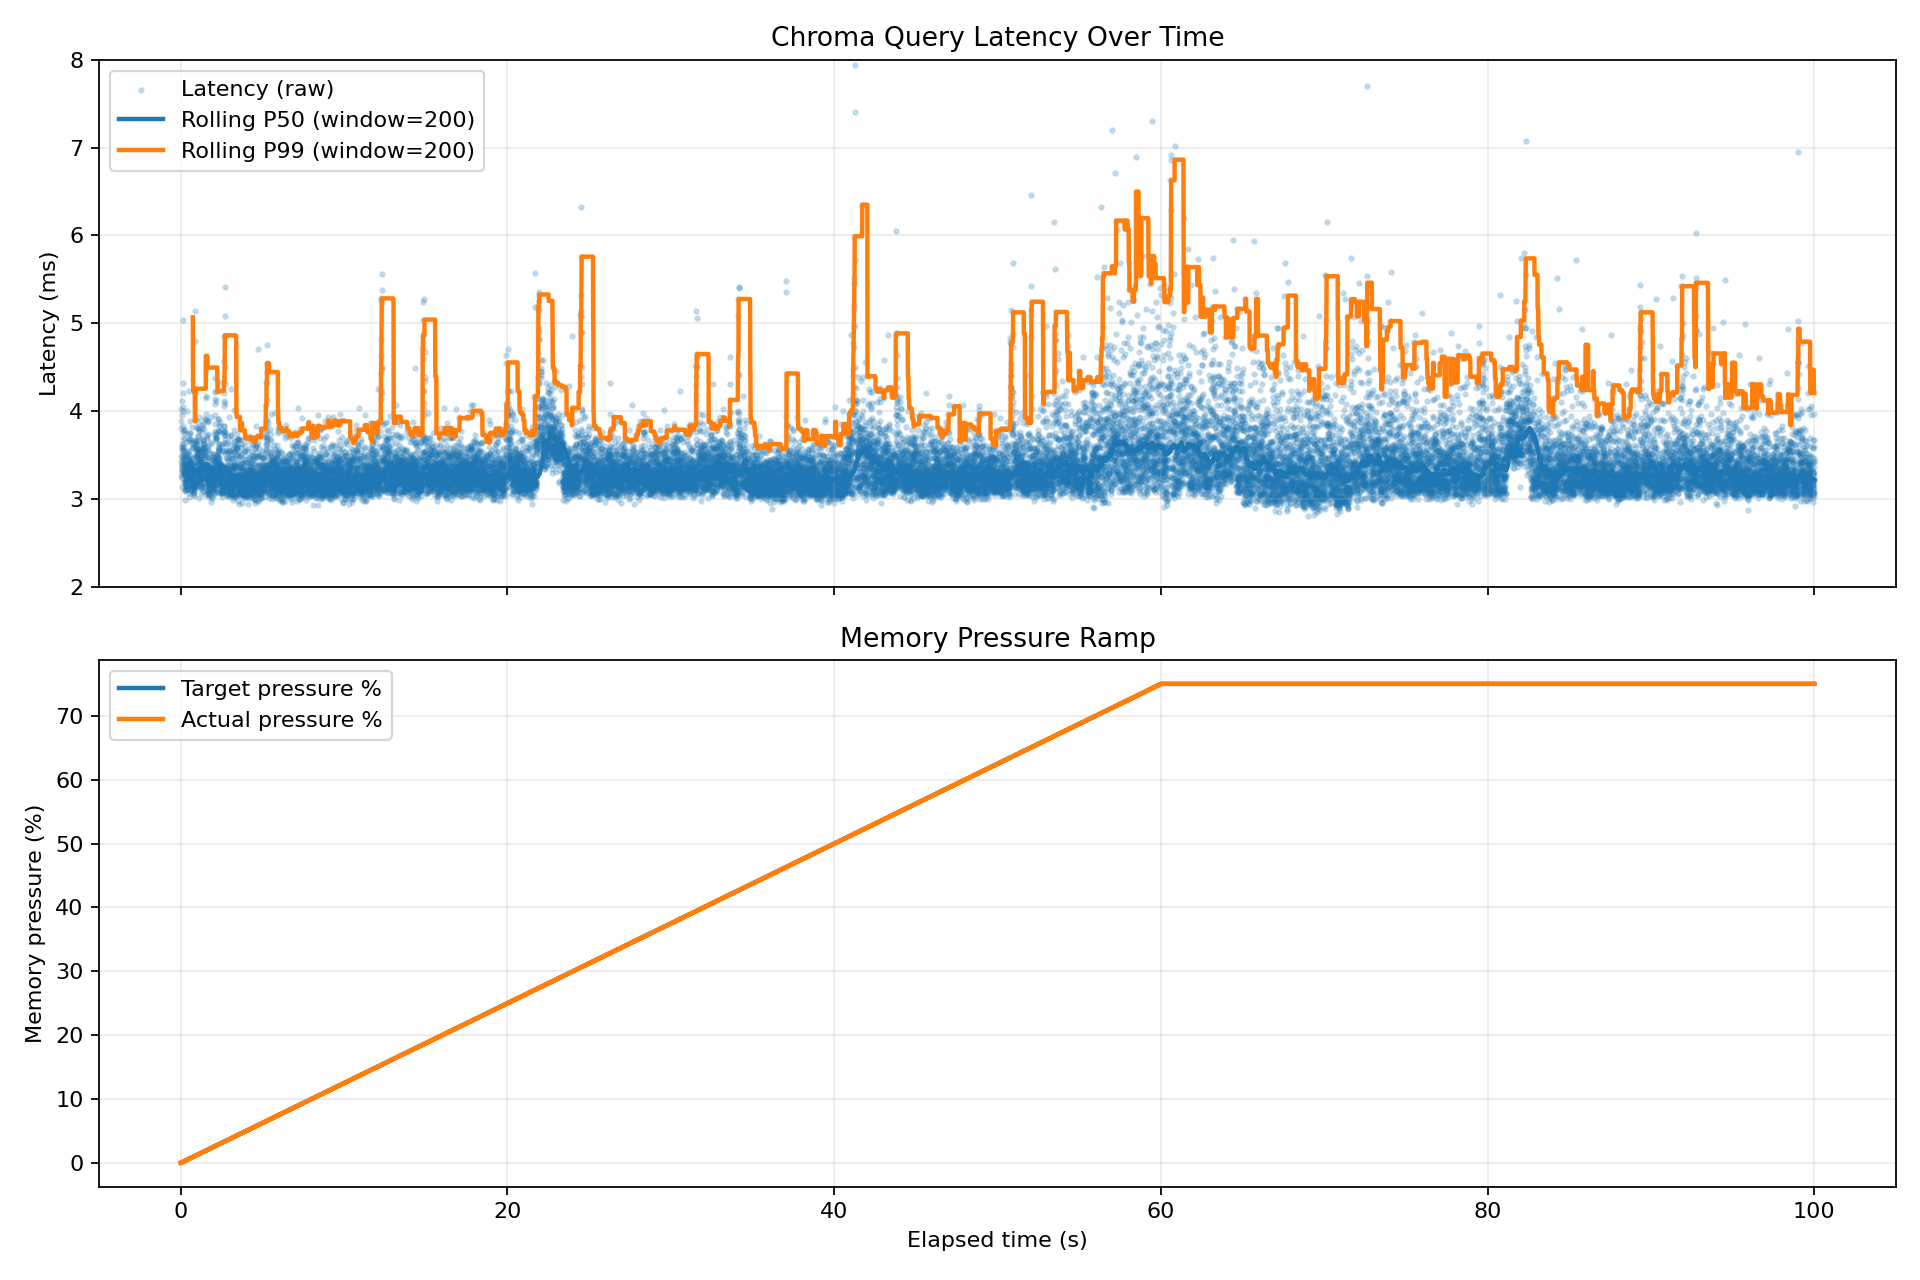

The table this chart was drawn from, first rows:
query_index, elapsed_sec, target_pressure_pct, actual_pressure_pct, latency_ms, ef_search, controller_action, recent_window_p99_ms
1, 0.0, 0.0, 0.0, 10.74, 100, none, 
2, 0.0113, 0.014, 0.0, 3.883, 100, none, 10.68
3, 0.0154, 0.019, 0.0, 4.02, 100, none, 10.61
4, 0.0195, 0.024, 0.0, 3.802, 100, none, 10.54
5, 0.0234, 0.029, 0.0, 3.259, 90, ef_down:100->90, 10.48
6, 0.0341, 0.043, 0.029, 8.439, 90, none, 10.63
7, 0.0426, 0.053, 0.029, 3.424, 90, none, 10.61
8, 0.0462, 0.058, 0.029, 3.483, 90, none, 10.58
9, 0.0498, 0.062, 0.029, 3.621, 90, none, 10.56
10, 0.0535, 0.067, 0.029, 3.584, 90, none, 10.54
11, 0.0571, 0.071, 0.062, 3.32, 90, none, 10.51
12, 0.0605, 0.076, 0.062, 3.233, 90, none, 10.49
13, 0.0638, 0.08, 0.062, 3.372, 90, none, 10.47
14, 0.0673, 0.084, 0.062, 3.318, 90, none, 10.44
15, 0.0707, 0.088, 0.062, 3.133, 90, none, 10.42
16, 0.0739, 0.092, 0.062, 3.387, 90, none, 10.4
17, 0.0774, 0.097, 0.062, 3.364, 90, none, 10.38
18, 0.0808, 0.101, 0.062, 3.269, 90, none, 10.35
19, 0.0842, 0.105, 0.097, 3.425, 90, none, 10.33
20, 0.0877, 0.11, 0.097, 3.475, 90, none, 10.31
21, 0.0913, 0.114, 0.097, 4.113, 90, none, 10.28
22, 0.0955, 0.119, 0.097, 3.958, 90, none, 10.26
23, 0.0996, 0.124, 0.097, 3.341, 90, none, 10.24
24, 0.103, 0.129, 0.097, 3.585, 90, none, 10.21
25, 0.1067, 0.133, 0.097, 3.555, 90, none, 10.19
26, 0.1103, 0.138, 0.129, 3.543, 90, none, 10.17
27, 0.114, 0.142, 0.129, 3.57, 90, none, 10.15
28, 0.1176, 0.147, 0.129, 3.326, 90, none, 10.12
29, 0.121, 0.151, 0.129, 3.45, 90, none, 10.1
30, 0.1245, 0.156, 0.129, 3.51, 80, ef_down:90->80, 10.08
31, 0.1333, 0.167, 0.129, 3.404, 80, none, 10.05
32, 0.1368, 0.171, 0.167, 4.046, 80, none, 10.03
33, 0.1409, 0.176, 0.167, 3.827, 80, none, 10.01
34, 0.1448, 0.181, 0.167, 4.201, 80, none, 9.984
35, 0.1492, 0.186, 0.167, 3.776, 80, none, 9.961
36, 0.153, 0.191, 0.167, 5.031, 80, none, 9.938
37, 0.1582, 0.198, 0.167, 4.317, 80, none, 9.915
38, 0.1626, 0.203, 0.198, 3.995, 80, none, 9.892
39, 0.1667, 0.208, 0.198, 3.622, 80, none, 9.868
40, 0.1704, 0.213, 0.198, 3.691, 80, none, 9.845
41, 0.1742, 0.218, 0.198, 3.4, 80, none, 9.822
42, 0.1778, 0.222, 0.198, 3.297, 80, none, 9.799
43, 0.1812, 0.226, 0.198, 3.359, 80, none, 9.776
44, 0.1846, 0.231, 0.198, 3.486, 80, none, 9.753
45, 0.1882, 0.235, 0.198, 3.292, 80, none, 9.73
46, 0.1916, 0.239, 0.231, 3.281, 80, none, 9.707
47, 0.195, 0.244, 0.231, 3.786, 80, none, 9.684
48, 0.1989, 0.249, 0.231, 3.588, 80, none, 9.661
49, 0.2026, 0.253, 0.231, 3.442, 80, none, 9.638
50, 0.2061, 0.258, 0.231, 3.188, 80, none, 9.615
51, 0.2095, 0.262, 0.231, 3.539, 80, none, 6.769
52, 0.2131, 0.266, 0.231, 3.288, 80, none, 6.769
53, 0.2165, 0.271, 0.266, 3.467, 80, none, 6.769
54, 0.22, 0.275, 0.266, 3.68, 80, none, 6.769
55, 0.2238, 0.28, 0.266, 3.749, 70, ef_down:80->70, 6.769
56, 0.2335, 0.292, 0.266, 3.306, 70, none, 4.681
57, 0.2369, 0.296, 0.266, 3.098, 70, none, 4.681
58, 0.2401, 0.3, 0.266, 3.399, 70, none, 4.681
59, 0.2436, 0.304, 0.3, 3.285, 70, none, 4.681
60, 0.2469, 0.309, 0.3, 3.412, 70, none, 4.681
... 27,908 more rows
